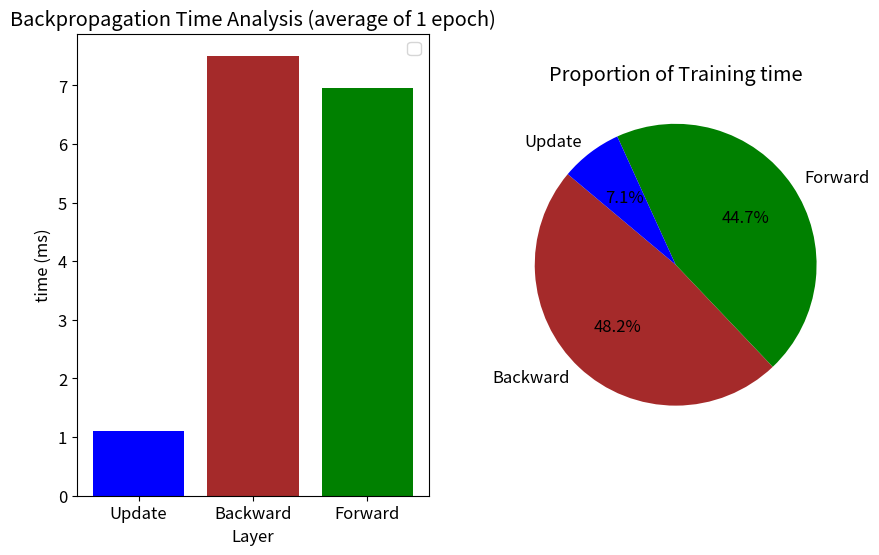

Here is the Python script that generated this plot:
import matplotlib.pyplot as plt
import numpy as np
plt.rcParams.update({'font.size': 12})

#Label = ["Loss", "Affine2", "Relu2", "Affine1", "Pooling", "Relu1", "Convolution"]
#a = [2.98091686e-05, 6.55886641e-05, 7.25066660e-05, 7.02827717e-03, 2.95898000e-02, 4.78623000e-03, 4.71581980e-02]
a = [6.956445,  7.503425,  1.10312083]
Label = ["Forward", "Backward", "Update"]
a.reverse()
Label.reverse()

a = np.array(a)
print(a)
print(np.sum(a))
# 고유한 레이블을 찾아내고 각 레이블에 대한 색상을 생성합니다.
unique_labels = list(set(Label))
#colors = plt.cm.viridis(np.linspace(0, 1, len(unique_labels)))
colors = ["blue", "brown", "green"]
colors.reverse()
# 레이블과 색상을 매핑합니다.
label_color_mapping = {label: color for label, color in zip(unique_labels, colors)}

# 각 레이블에 해당하는 데이터를 추출합니다.
data_by_label = {label: [] for label in unique_labels}
for label, value in zip(Label, a):
    data_by_label[label].append(value)

# 순서를 유지한 레이블 및 데이터 리스트를 생성합니다.
sorted_labels = [label for label in Label]
sorted_data = [data_by_label[label] for label in sorted_labels]


# 막대 그래프를 그립니다.
plt.figure(figsize=(10, 6))

plt.subplot(121)
plt.bar(sorted_labels, [np.mean(data) for data in sorted_data], color=[label_color_mapping[label] for label in sorted_labels])
plt.xlabel('Layer')
plt.ylabel('time (ms)')
plt.title('Backpropagation Time Analysis (average of 1 epoch)')
plt.legend()

# 데이터를 정렬합니다.
sorted_data, sorted_labels = zip(*sorted(zip(a, Label), reverse=True))

# 합계를 계산합니다.
total = sum(sorted_data)

# 비율이 일정 값 이상인 항목만 표시합니다.
threshold = 0.01  # 원하는 임계값을 설정하세요 (예: 1%)
filtered_data = [data if data / total >= threshold else 0 for data in sorted_data]
filtered_labels = [label if data / total >= threshold else 'etc' for data, label in zip(sorted_data, sorted_labels)]

plt.subplot(122)
# 원형 그래프를 그립니다.
plt.pie(filtered_data, labels=filtered_labels, colors=[label_color_mapping[label] for label in sorted_labels], autopct='%1.1f%%', startangle=140)
plt.title('Proportion of Training time')

plt.show()